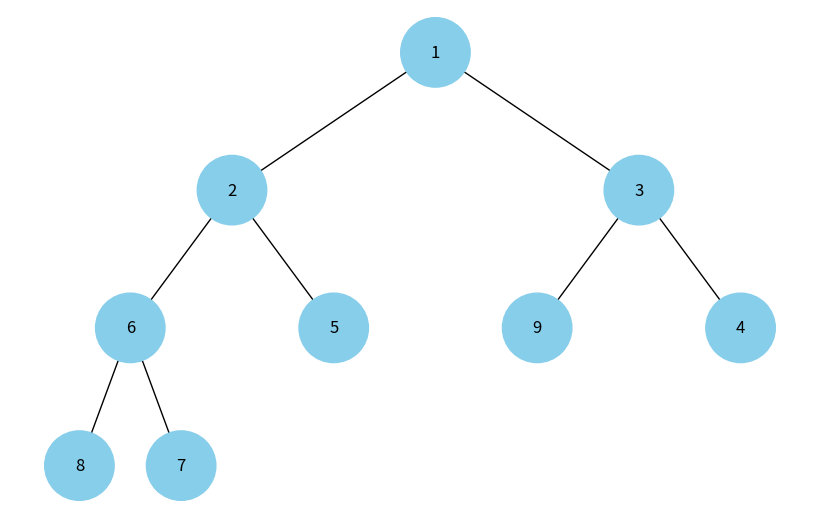

The script that saved this image:
import uuid
import networkx as nx
import matplotlib.pyplot as plt

class HeapNode:
    def __init__(self, key, color="skyblue"):
        self.left = None
        self.right = None
        self.val = key
        self.color = color
        self.id = str(uuid.uuid4())

class BinaryHeap:
    def __init__(self):
        self.heap = []

    def parent(self, i):
        return (i - 1) // 2

    def left_child(self, i):
        return 2 * i + 1

    def right_child(self, i):
        return 2 * i + 2

    def swap(self, i, j):
        self.heap[i], self.heap[j] = self.heap[j], self.heap[i]

    def insert(self, key):
        self.heap.append(key)
        self._heapify_up(len(self.heap) - 1)

    def _heapify_up(self, i):
        parent = self.parent(i)
        if i > 0 and self.heap[i] < self.heap[parent]:
            self.swap(i, parent)
            self._heapify_up(parent)

    def to_tree_node(self, index=0):
        if index >= len(self.heap):
            return None

        node = HeapNode(self.heap[index])
        left_idx = self.left_child(index)
        right_idx = self.right_child(index)

        if left_idx < len(self.heap):
            node.left = self.to_tree_node(left_idx)
        if right_idx < len(self.heap):
            node.right = self.to_tree_node(right_idx)

        return node

def add_edges(graph, node, pos, x=0, y=0, layer=1):
    if node is not None:
        graph.add_node(node.id, color=node.color, label=node.val)
        if node.left:
            graph.add_edge(node.id, node.left.id)
            l = x - 1 / 2 ** layer
            pos[node.left.id] = (l, y - 1)
            l = add_edges(graph, node.left, pos, x=l, y=y - 1, layer=layer + 1)
        if node.right:
            graph.add_edge(node.id, node.right.id)
            r = x + 1 / 2 ** layer
            pos[node.right.id] = (r, y - 1)
            r = add_edges(graph, node.right, pos, x=r, y=y - 1, layer=layer + 1)
    return graph

def draw_heap(heap_root):
    tree = nx.DiGraph()
    pos = {heap_root.id: (0, 0)}
    tree = add_edges(tree, heap_root, pos)

    colors = [node[1]['color'] for node in tree.nodes(data=True)]
    labels = {node[0]: node[1]['label'] for node in tree.nodes(data=True)}

    plt.figure(figsize=(8, 5))
    nx.draw(tree, pos=pos, labels=labels, arrows=False, node_size=2500, node_color=colors)
    plt.show()

def visualize_heap(values):
    # Create and populate the heap
    heap = BinaryHeap()
    for value in values:
        heap.insert(value)

    # Convert heap to tree structure and visualize
    root = heap.to_tree_node()
    draw_heap(root)

# Example usage
def test_heap_visualization():
    # Test with some sample values
    values = [4, 8, 2, 5, 1, 9, 3, 7, 6]
    print("Visualizing heap with values:", values)
    visualize_heap(values)

if __name__ == "__main__":
    test_heap_visualization()
